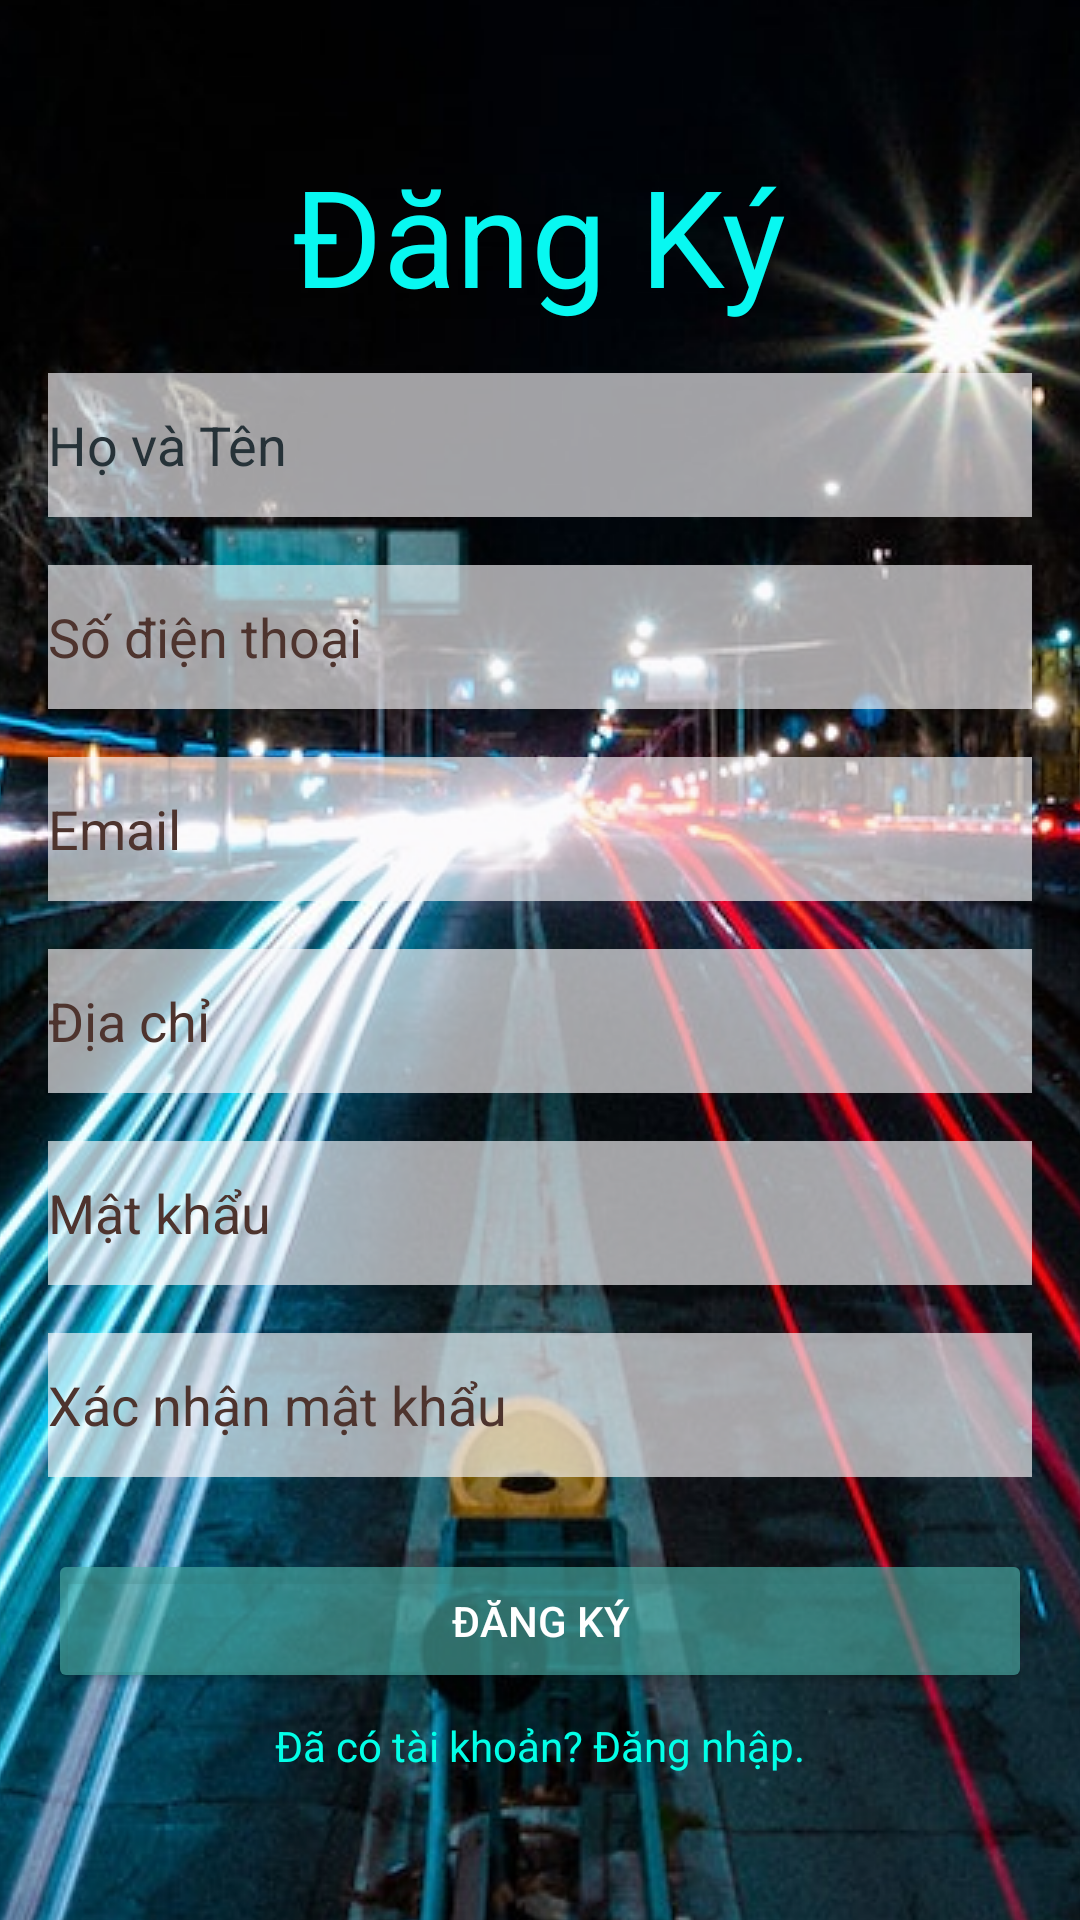

The Android layout XML behind this screen, and the referenced resources:
<!-- AndroidManifest.xml: application theme Theme.AppBookingCar -->
<!-- res/layout/activity_register.xml -->
<RelativeLayout
    xmlns:android="http://schemas.android.com/apk/res/android"
    xmlns:tools="http://schemas.android.com/tools"
    android:layout_width="match_parent"
    android:layout_height="match_parent"
    android:padding="16dp"
    android:name=".RegisterActivity"
    android:gravity="center"
    android:background="@drawable/background_booking_car">

    <TextView
        android:id="@+id/textView"
        android:layout_width="wrap_content"
        android:layout_height="wrap_content"
        android:layout_alignParentTop="true"
        android:layout_centerHorizontal="true"
        android:text="@string/ng_k"
        android:textColor="#08F8F1"
        android:textSize="45sp" />

    <EditText
        android:id="@+id/editTextName"
        android:layout_width="match_parent"
        android:layout_height="wrap_content"
        android:layout_below="@id/textView"
        android:layout_marginTop="16dp"
        android:autofillHints=""
        android:background="#A4FBF9FC"
        android:hint="@string/h_v_t_n"
        android:textColor="#000000"
        android:inputType="text"
        android:minHeight="48dp"
        android:textColorHint="#263238"
        tools:ignore="VisualLintTextFieldSize,TextContrastCheck" />

    <EditText
        android:id="@+id/editTextPhoneNumber"
        android:layout_width="match_parent"
        android:layout_height="wrap_content"
        android:layout_below="@id/editTextName"
        android:layout_marginTop="16dp"
        android:autofillHints=""
        android:background="#A4FBF9FC"
        android:hint="@string/s_i_n_tho_i"
        android:inputType="phone"
        android:minHeight="48dp"
        android:textColor="#000000"
        android:textColorHint="#4E342E"
        tools:ignore="VisualLintTextFieldSize,TextContrastCheck" />

    <EditText
        android:id="@+id/editTextEmail"
        android:layout_width="match_parent"
        android:layout_height="wrap_content"
        android:layout_below="@id/editTextPhoneNumber"
        android:layout_marginTop="16dp"
        android:autofillHints=""
        android:background="#A4FBF9FC"
        android:hint="Email"
        android:textColor="#000000"
        android:inputType="textEmailAddress"
        android:minHeight="48dp"
        android:textColorHint="#4E342E"
        tools:ignore="HardcodedText,VisualLintTextFieldSize" />

    <EditText
        android:id="@+id/editTextAddress"
        android:layout_width="match_parent"
        android:layout_height="wrap_content"
        android:layout_below="@id/editTextEmail"
        android:layout_marginTop="16dp"
        android:autofillHints=""
        android:background="#A4FBF9FC"
        android:hint="Địa chỉ"
        android:inputType="textEmailAddress"
        android:minHeight="48dp"
        android:textColor="#000000"
        android:textColorHint="#4E342E"
        tools:ignore="HardcodedText,VisualLintTextFieldSize,TextContrastCheck" />

    <EditText
        android:id="@+id/editTextPassword"
        android:layout_width="match_parent"
        android:layout_height="wrap_content"
        android:layout_below="@id/editTextAddress"
        android:layout_marginTop="16dp"
        android:autofillHints=""
        android:background="#A4FBF9FC"
        android:hint="Mật khẩu"
        android:inputType="textPassword"
        android:minHeight="48dp"
        android:textColor="#000000"
        android:textColorHint="#4E342E"
        tools:ignore="HardcodedText,VisualLintTextFieldSize,TextContrastCheck" />

    <EditText
        android:id="@+id/editTextConfirmPassword"
        android:layout_width="match_parent"
        android:layout_height="wrap_content"
        android:layout_below="@id/editTextPassword"
        android:layout_marginTop="16dp"
        android:autofillHints=""
        android:background="#A4FBF9FC"
        android:hint="Xác nhận mật khẩu"
        android:textColor="#000000"
        android:inputType="textPassword"
        android:minHeight="48dp"
        android:textColorHint="#4E342E"
        tools:ignore="HardcodedText,TextContrastCheck,VisualLintTextFieldSize" />

    <Button
        android:id="@+id/btnRegister"
        android:layout_width="match_parent"
        android:layout_height="wrap_content"
        android:layout_below="@id/editTextConfirmPassword"
        android:layout_marginTop="24dp"
        android:backgroundTint="#A14CAFA7"
        android:text="Đăng Ký"
        android:textColor="#FFFFFF"
        tools:ignore="DuplicateSpeakableTextCheck,HardcodedText,TextContrastCheck,VisualLintButtonSize" />
    <TextView
        android:id="@+id/textViewLogin"
        android:layout_width="match_parent"
        android:layout_height="wrap_content"
        android:layout_below="@id/btnRegister"
        android:layout_marginTop="8dp"
        android:gravity="center"
        android:text="@string/c_t_i_kho_n_ng_nh_p"
        android:textColor="#03FFE7" />

</RelativeLayout>
<!-- resources referenced by this layout -->
<resources>
  <!-- drawable background_booking_car (drawable) -->
  <layer-list xmlns:android="http://schemas.android.com/apk/res/android">
      <item>
          
          <shape android:shape="rectangle">
              <gradient
                  android:startColor="#3F51B5"
              android:endColor="#303F9F"
              android:angle="180" />
          </shape>
      </item>
      <item>
          
          <bitmap
              android:src="@drawable/car_image"
          android:gravity="center" />
      </item>
  </layer-list>
  <string name="c_t_i_kho_n_ng_nh_p">Đã có tài khoản? Đăng nhập.</string>
  <string name="h_v_t_n">Họ và Tên</string>
  <string name="ng_k">Đăng Ký</string>
  <string name="s_i_n_tho_i">Số điện thoại</string>
  <style name="Theme.AppBookingCar" parent="Base.Theme.AppBookingCar" />
  <!-- drawable car_image: jpg bitmap (drawable, 127900 bytes) -->
  <style name="Base.Theme.AppBookingCar" parent="Theme.Material3.DayNight.NoActionBar">
          
          
      </style>
</resources>
